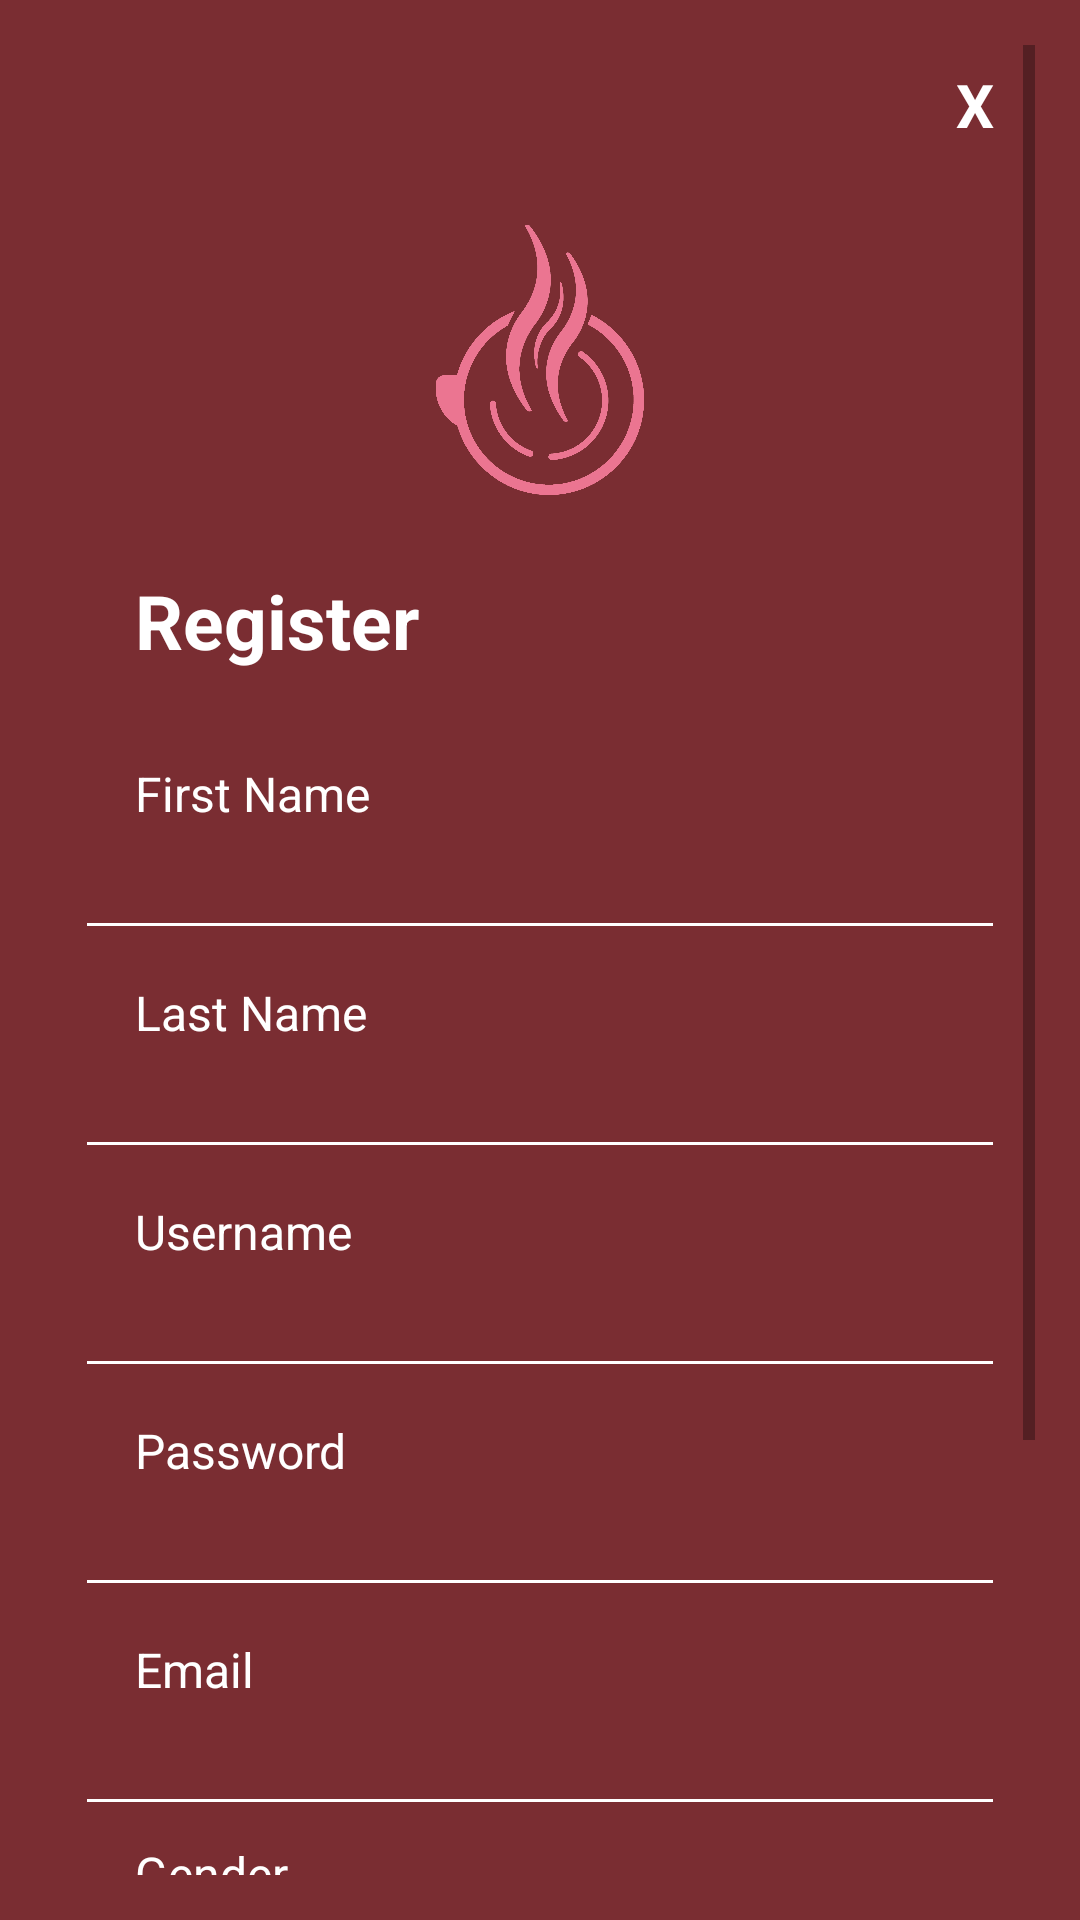

Here is an Android app screen rendered from its layout file. Give the layout XML and the strings, colors and styles it references.
<!-- AndroidManifest.xml: application theme Theme.AppCompat.Light.NoActionBar -->
<!-- res/layout/activity_register.xml -->
<?xml version="1.0" encoding="utf-8"?>
<LinearLayout
        xmlns:android="http://schemas.android.com/apk/res/android"
        android:layout_width="match_parent"
        android:layout_height="match_parent"
        android:layout_gravity="center"
        android:padding="15dp"
        android:orientation="vertical"
        android:background="#7A2D32"
>
    <ScrollView android:layout_width="match_parent"
                android:layout_height="match_parent">
        <LinearLayout android:layout_width="match_parent"
                      android:layout_height="wrap_content"
                      android:orientation="vertical">
    <TextView
            android:id="@+id/txtclose"
            android:layout_width="40dp"
            android:layout_height="40dp"
            android:textColor="#ffffff"
            android:text="X"
            android:textSize="20dp"
            android:textStyle="bold"
            android:layout_gravity="end"
            android:gravity="center"
            />
        <ImageView
                android:layout_width="90dp"
                android:layout_height="90dp"
                android:layout_gravity="center_horizontal|center_vertical"
                android:layout_marginTop="20dp"
                android:src="@drawable/mochapink"
        />
        <TextView
                android:layout_width="wrap_content"
                android:layout_height="wrap_content"
                android:text="Register"
                android:textSize="25dp"
                android:layout_marginLeft="30dp"
                android:layout_marginTop="25dp"
                android:textColor="#ffffff"
                android:textStyle="bold"
        />
        <TextView
                android:layout_width="wrap_content"
                android:layout_height="wrap_content"
                android:text="First Name"
                android:textSize="16dp"
                android:layout_marginLeft="30dp"
                android:layout_marginTop="30dp"
                android:textColor="#ffffff"
        />
        <EditText
                android:layout_height="wrap_content"
                android:layout_width="310dp"
                android:layout_gravity="center_horizontal|center_vertical"
                android:inputType="text"
                android:id="@+id/namadpn"
                android:textColor="@color/color_white"
                android:backgroundTint="@color/color_white"
        />
        <TextView
                android:layout_width="wrap_content"
                android:layout_height="wrap_content"
                android:text="Last Name"
                android:textSize="16dp"
                android:layout_marginLeft="30dp"
                android:layout_marginTop="10dp"
                android:textColor="#ffffff"
        />
        <EditText
                android:layout_height="wrap_content"
                android:layout_width="310dp"
                android:layout_gravity="center_horizontal|center_vertical"
                android:inputType="text"
                android:id="@+id/namablkg"
                android:textColor="@color/color_white"
                android:backgroundTint="@color/color_white"
        />
        <TextView
                android:layout_width="wrap_content"
                android:layout_height="wrap_content"
                android:text="Username"
                android:textSize="16dp"
                android:layout_marginLeft="30dp"
                android:layout_marginTop="10dp"
                android:textColor="#ffffff"
        />
        <EditText
                android:layout_height="wrap_content"
                android:layout_width="310dp"
                android:layout_gravity="center_horizontal|center_vertical"
                android:inputType="text"
                android:id="@+id/username"
                android:textColor="@color/color_white"
                android:backgroundTint="@color/color_white"
        />
        <TextView
                android:layout_width="wrap_content"
                android:layout_height="wrap_content"
                android:text="Password"
                android:textSize="16dp"
                android:layout_marginLeft="30dp"
                android:layout_marginTop="10dp"
                android:textColor="#ffffff"
        />
        <EditText
                android:id="@+id/password"
                android:layout_height="wrap_content"
                android:layout_width="310dp"
                android:layout_gravity="center_horizontal|center_vertical"
                android:inputType="textPassword"
                android:textColor="@color/color_white"
                android:backgroundTint="@color/color_white"
        />
        <TextView
                android:layout_width="wrap_content"
                android:layout_height="wrap_content"
                android:text="Email"
                android:textSize="16dp"
                android:layout_marginLeft="30dp"
                android:layout_marginTop="10dp"
                android:textColor="#ffffff"
        />
        <EditText
                android:id="@+id/email"
                android:layout_height="wrap_content"
                android:layout_width="310dp"
                android:layout_gravity="center_horizontal|center_vertical"
                android:inputType="textEmailAddress"
                android:textColor="@color/color_white"
                android:backgroundTint="@color/color_white"
        />
        <TextView
                android:layout_width="wrap_content"
                android:layout_height="wrap_content"
                android:text="Gender"
                android:textSize="16dp"
                android:layout_marginLeft="30dp"
                android:layout_marginTop="5dp"
                android:textColor="#ffffff"
        />
        <RadioGroup
                android:id="@+id/gender"
                android:layout_width="match_parent"
                android:layout_height="wrap_content"
                android:layout_marginLeft="70dp"
                android:layout_marginTop="10dp"
                android:orientation="horizontal"
                >
            <RadioButton
                    android:id="@+id/lakilaki"
                    android:layout_width="wrap_content"
                    android:layout_height="wrap_content"
                    android:layout_weight="1"
                    android:checked="true"
                    android:layout_marginRight="20dp"
                    android:text="Man"
                    android:textColor="#ffffff"
            />
            <RadioButton
                    android:id="@+id/perempuan"
                    android:layout_width="wrap_content"
                    android:layout_height="wrap_content"
                    android:layout_weight="1"
                    android:text="Woman"
                android:textColor="#ffffff"
            />
        </RadioGroup>
        <Button
                android:id="@+id/btnregister"
                android:layout_width="wrap_content"
                android:layout_height="wrap_content"
                android:text="REGISTER"
                android:textColor="#ffffff"
                android:layout_marginTop="45dp"
                android:layout_marginBottom="45dp"
                android:background="@drawable/transparent_bg_bordered_button"
                android:layout_gravity="center_horizontal|center_vertical"
        />
    </LinearLayout>
    </ScrollView>
</LinearLayout>
<!-- resources referenced by this layout -->
<resources>
  <color name="color_white">#ffffff</color>
  <!-- drawable mochapink: png bitmap (drawable, 69465 bytes) -->
</resources>
